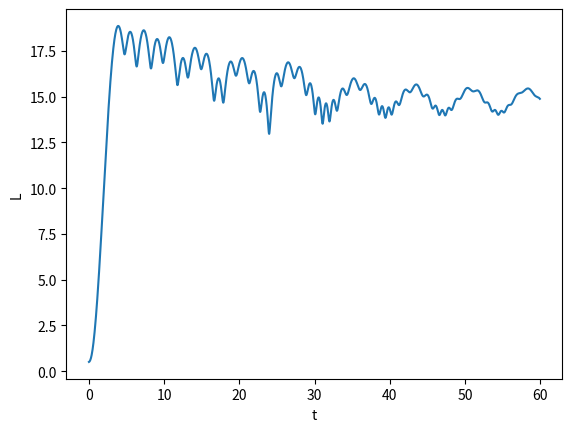
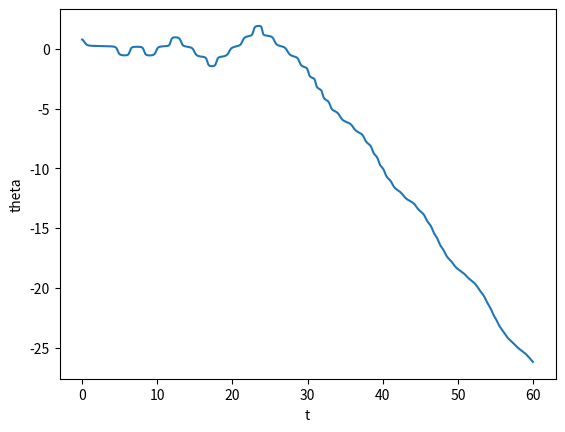
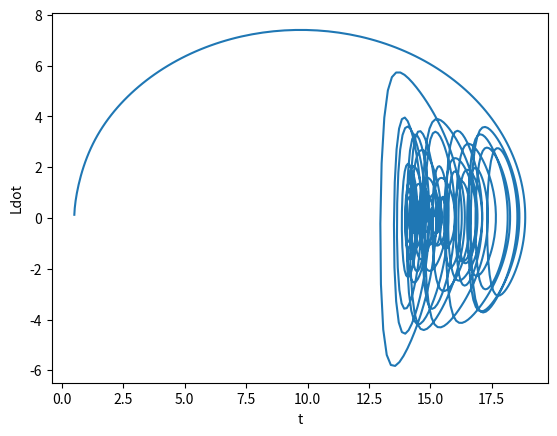
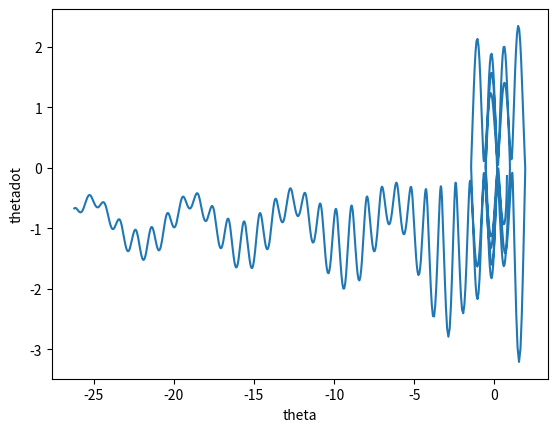

Write Python code to recreate these figures, in order.
# -*- coding: utf-8 -*-
"""
Created on Mon Nov 12 12:14:50 2018

[redacted]
springy.py
"""
from __future__ import division
from math import sin, cos, pi
from numpy import arange
from mpl_toolkits.mplot3d import Axes3D 
import matplotlib.pyplot as plt

#define our accelerations
def accL(L, theta, thetadot):
    return (L0 + L)*thetadot**2 - (k/m)*L+g*cos(theta)

def acctheta(L, Ldot, theta, thetadot):
    return -(1/(L0 + L)*(g*sin(theta))+2*Ldot*thetadot)

#define constants, initial values, ranges
k = 4.9 #spring constant
m = 5.0 #mass
L = 0.5 #initial length
L0 = 1.0
Ldot = 0
theta = pi/4
thetadot = 0.0
g = 9.81 #gravity
a = 0
b = 60 #times in seconds
N = 2000
h = (b-a)/N



#set up grid points in lists
tpoints = arange(a,b,h)
thetapoints = []
thetadotpoints = []
Lpoints = []
Ldotpoints = []


#implement Runge Kutta
for t in tpoints:
    k1thetadot = acctheta(L,Ldot,theta,thetadot)*h
    k1Ldot = accL(L,theta,thetadot)*h
    
    k1theta = thetadot*h
    k1L = Ldot*h
    
    k2thetadot = acctheta(L+k1L/2,Ldot+k1Ldot/2,theta+k1theta/2,thetadot+k1thetadot/2)*h
    k2Ldot = accL(L+k1L/2,theta+k1theta/2,thetadot+k1thetadot/2)*h
    
    k2theta = (thetadot + k1thetadot/2)*h
    k2L = (Ldot+k1Ldot/2)*h
    
    k3thetadot = acctheta(L+k2L/2,Ldot+k2Ldot/2,theta+k2theta/2,thetadot+k2thetadot/2)*h
    k3Ldot = accL(L+k2L/2,theta+k2theta/2,thetadot+k2thetadot/2)*h
    
    k3theta = (thetadot + k2thetadot/2)*h
    k3L = (Ldot+k2Ldot/2)*h
    
    k4thetadot = acctheta(L+k3L/2,Ldot+k3Ldot/2,theta+k3theta/2,thetadot+k3thetadot/2)*h
    k4Ldot = accL(L + k3L, theta + k3theta, thetadot + k3thetadot)*h
    
    k4theta = (thetadot + k3thetadot)*h
    k4L = (Ldot + k3Ldot)*h
    
    
    L = L + (k1L+2*k2L+2*k3L + k4L)/6
    Ldot = Ldot+(k1Ldot+2*k3Ldot+k4Ldot)/6
    
    theta = theta + (k1theta + 2*k3theta + 2*k3theta+k4theta)/6
    thetadot = thetadot + (k1thetadot + 2*k2thetadot+2*k3thetadot+k4thetadot)/6
    
    thetapoints.append(theta)
    thetadotpoints.append(thetadot)
    Lpoints.append(L)
    Ldotpoints.append(Ldot)
    
    
plt.figure(1)
plt.xlabel('t')
plt.ylabel('L')
plt.plot(tpoints,Lpoints)

plt.figure(2)
plt.xlabel('t')
plt.ylabel('theta')
plt.plot(tpoints,thetapoints)

plt.figure(3)
plt.xlabel('t')
plt.ylabel('Ldot')
plt.plot(Lpoints, Ldotpoints)

plt.figure(4)
plt.xlabel('theta')
plt.ylabel('thetadot')
plt.plot(thetapoints,thetadotpoints)
